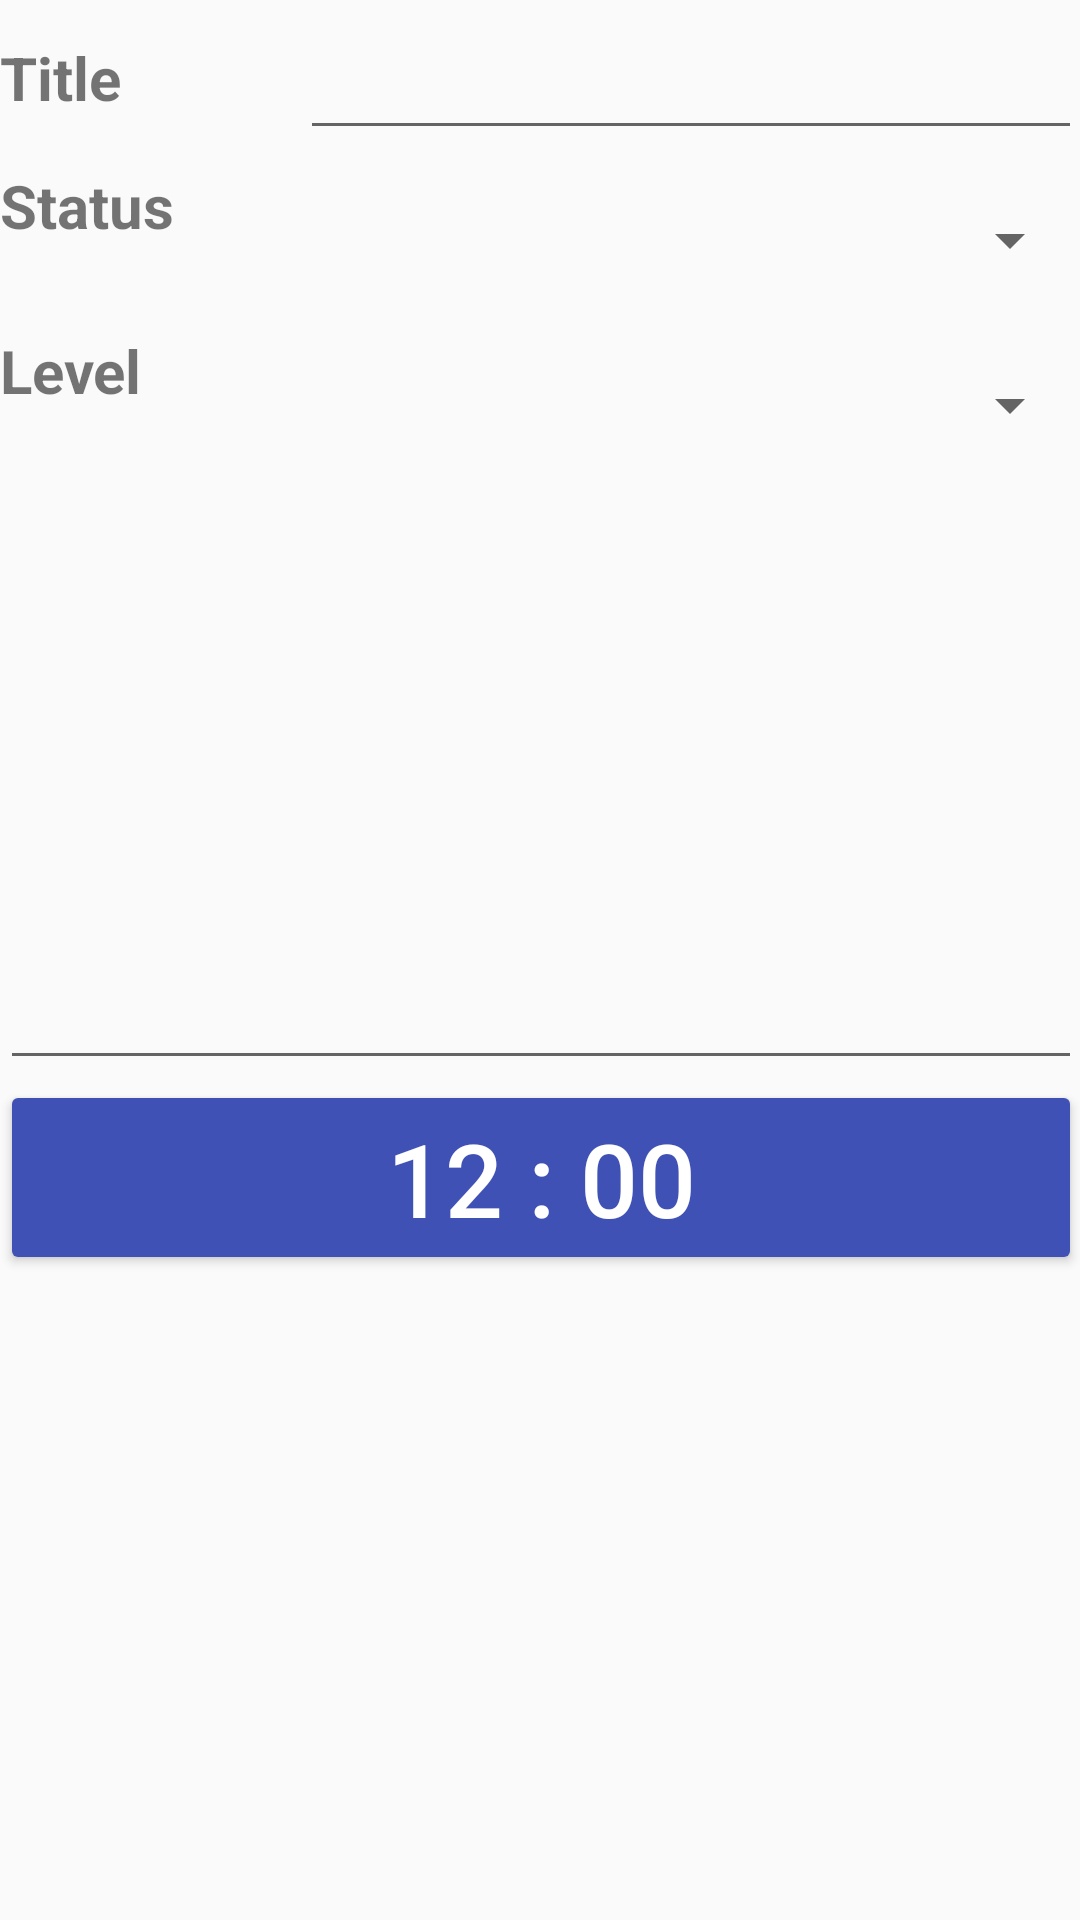

Here is an Android app screen rendered from its layout file. Give the layout XML and the strings, colors and styles it references.
<!-- AndroidManifest.xml: application theme AppTheme -->
<!-- res/layout/activity_add_note.xml -->
<?xml version="1.0" encoding="utf-8"?>

<ScrollView xmlns:android="http://schemas.android.com/apk/res/android"
    xmlns:tools="http://schemas.android.com/tools"
    android:id="@+id/activity_add_note"
    android:layout_width="match_parent"
    android:layout_height="match_parent"
    android:paddingBottom="@dimen/activity_vertical_margin"
    android:paddingLeft="@dimen/activity_horizontal_margin"
    android:paddingRight="@dimen/activity_horizontal_margin"
    android:paddingTop="@dimen/activity_vertical_margin"
    tools:context="vn.magik.todo.activity.AddNoteActivity">


    <LinearLayout
        android:layout_width="match_parent"
        android:layout_height="match_parent"
        android:orientation="vertical">

        <LinearLayout
            android:layout_width="match_parent"
            android:layout_height="50dp"
            android:orientation="horizontal">

            <TextView
                android:text="Title"
                android:textSize="20dp"
                android:textStyle="bold"
                android:layout_width="100dp"
                android:layout_height="50dp"
                android:id="@+id/textView2" />

            <EditText
                android:layout_width="match_parent"
                android:layout_height="50dp"
                android:inputType="textPersonName"
                android:id="@+id/add_input_title"/>
        </LinearLayout>

        <LinearLayout
            android:layout_width="match_parent"
            android:layout_height="50dp"
            android:orientation="horizontal"
            android:layout_marginTop="5dp">

            <TextView
                android:text="Status"
                android:textSize="20dp"
                android:textStyle="bold"
                android:layout_width="100dp"
                android:layout_height="50dp"
                android:id="@+id/textView3" />

            <Spinner
                android:layout_width="match_parent"
                android:layout_height="50dp"
                android:inputType="textPersonName"
                android:id="@+id/add_input_status"/>

        </LinearLayout>

        <LinearLayout
            android:layout_width="match_parent"
            android:layout_height="50dp"
            android:orientation="horizontal"
            android:layout_marginTop="5dp">

            <TextView
                android:text="Level"
                android:textSize="20dp"
                android:textStyle="bold"
                android:layout_width="100dp"
                android:layout_height="50dp"
                android:id="@+id/textView4" />

            <Spinner
                android:layout_width="match_parent"
                android:layout_height="50dp"
                android:inputType="textPersonName"
                android:id="@+id/add_input_level"/>

        </LinearLayout>

        <EditText
            android:layout_width="match_parent"
            android:inputType="textMultiLine"
            android:ems="10"
            android:id="@+id/add_input_text"
            android:layout_height="200dp"
            android:gravity="top|left" />

        <LinearLayout
            android:layout_width="match_parent"
            android:orientation="horizontal"
            android:layout_height="65dp">
            <Button
                android:text="12 : 00"
                android:textSize="34dp"
                android:textColor="@color/colorTextTime"
                android:id="@+id/btn_set_time"
                android:theme="@style/ButtonTime"
                android:onClick="setTime"
                android:layout_width="match_parent"
                android:layout_height="65dp" />
        </LinearLayout>
    </LinearLayout>

</ScrollView>
<!-- resources referenced by this layout -->
<resources>
  <color name="colorTextTime">#ffffff</color>
  <style name="ButtonTime" parent="Theme.AppCompat.Light">
          <item name="colorControlHighlight">@color/colorBkgTime</item>
          <item name="colorButtonNormal">@color/colorDefaultTime</item>
      </style>
  <style name="AppTheme" parent="Theme.AppCompat.Light.DarkActionBar">
          
          <item name="colorPrimary">@color/colorPrimary</item>
          <item name="colorPrimaryDark">@color/colorPrimaryDark</item>
          <item name="colorAccent">@color/colorAccent</item>
      </style>
  <color name="colorBkgTime">#303F9F</color>
  <color name="colorDefaultTime">#3F51B5</color>
  <color name="colorPrimary">#3F51B5</color>
  <color name="colorPrimaryDark">#303F9F</color>
  <color name="colorAccent">#FF4081</color>
</resources>
